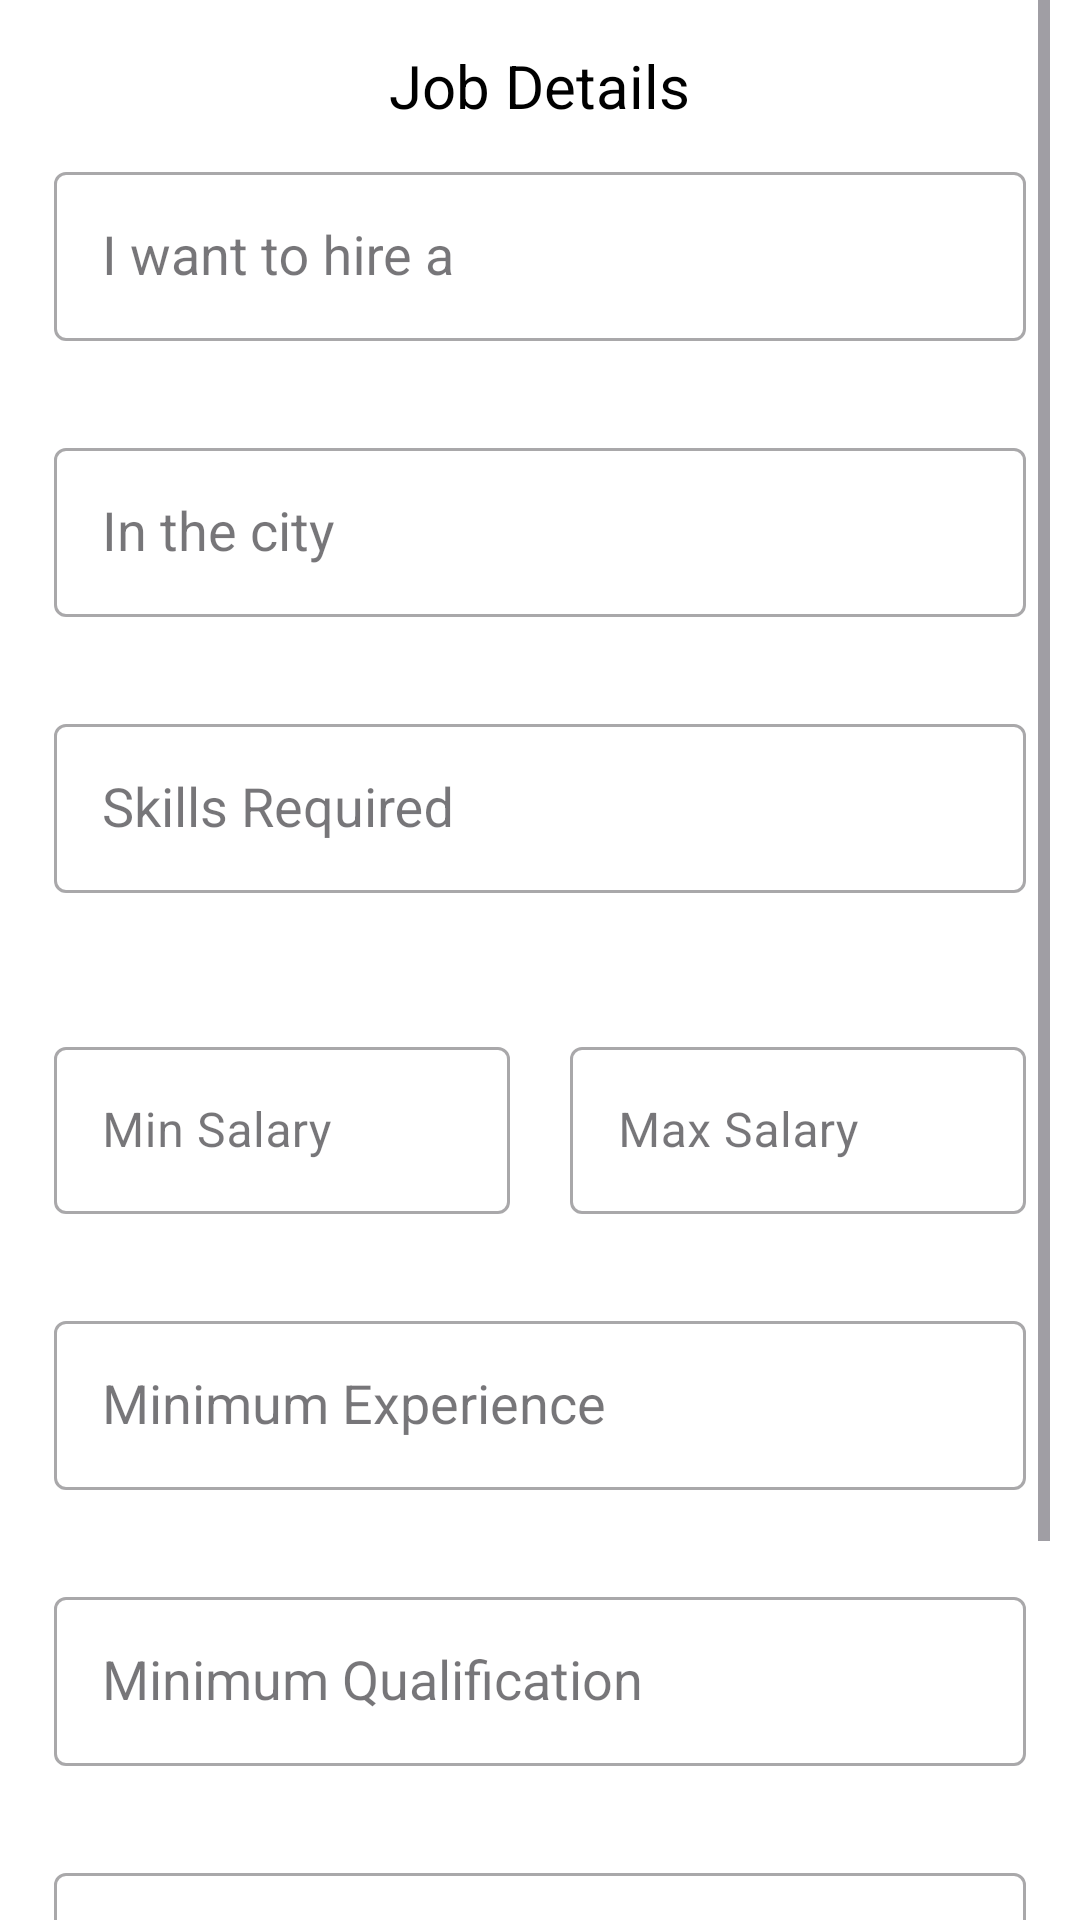

Android layout source for this screen:
<!-- AndroidManifest.xml: application theme Theme.PlacementFinder -->
<!-- res/layout/activity_post.xml -->
<?xml version="1.0" encoding="utf-8"?>
<ScrollView xmlns:android="http://schemas.android.com/apk/res/android"
    xmlns:tools="http://schemas.android.com/tools"
    android:layout_width="match_parent"
    android:layout_height="match_parent"
    xmlns:app="http://schemas.android.com/apk/res-auto"
    xmlns:card_view="http://schemas.android.com/apk/res-auto"
    android:paddingHorizontal="10dp"
    android:background="@color/white"
    android:orientation="vertical"
    tools:context=".Post.PostActivity">

    
    <LinearLayout
        android:id="@+id/parentLayout"
        android:layout_width="match_parent"
        android:layout_height="wrap_content"
        android:paddingHorizontal="8dp"
        android:orientation="vertical">

        <TextView
            android:layout_width="wrap_content"
            android:layout_height="wrap_content"
            android:layout_gravity="center_horizontal"
            android:layout_marginTop="15dp"
            android:gravity="center_horizontal"
            android:text="Job Details"
            android:textColor="@android:color/black"
            android:textSize="20sp" />

        <com.google.android.material.textfield.TextInputLayout
            android:layout_width="match_parent"
            android:layout_height="wrap_content"
            app:errorEnabled="true"
            android:layout_marginTop="10dp"
            style="@style/Widget.MaterialComponents.TextInputLayout.OutlinedBox">

            <AutoCompleteTextView
                android:id="@+id/actvHire"
                android:padding="16dp"
                android:completionThreshold="1"
                android:layout_width="match_parent"
                android:layout_height="wrap_content"
                android:hint="I want to hire a" />

        </com.google.android.material.textfield.TextInputLayout>

        <com.google.android.material.textfield.TextInputLayout
            android:layout_width="match_parent"
            android:layout_height="wrap_content"
            app:errorEnabled="true"
            android:layout_marginTop="10dp"
            style="@style/Widget.MaterialComponents.TextInputLayout.OutlinedBox">

            <AutoCompleteTextView
                android:id="@+id/actvCity"
                android:padding="16dp"
                android:completionThreshold="1"
                android:layout_width="match_parent"
                android:layout_height="wrap_content"
                android:hint="In the city" />

        </com.google.android.material.textfield.TextInputLayout>

        <com.google.android.material.textfield.TextInputLayout
            android:layout_width="match_parent"
            android:layout_height="wrap_content"
            android:layout_marginTop="10dp"
            style="@style/Widget.MaterialComponents.TextInputLayout.OutlinedBox">

            <AutoCompleteTextView
                android:id="@+id/actvSkills"
                android:padding="16dp"
                android:completionThreshold="1"
                android:layout_width="match_parent"
                android:layout_height="wrap_content"
                android:hint="Skills Required" />

        </com.google.android.material.textfield.TextInputLayout>

        <com.google.android.material.card.MaterialCardView
            android:layout_width="match_parent"
            android:layout_height="wrap_content"
            app:cardCornerRadius="10dp"
            card_view:cardUseCompatPadding="true"
            card_view:cardElevation="10dp"
            app:cardBackgroundColor="@android:color/white"
            android:background="@android:color/white">

            <com.google.android.material.chip.ChipGroup
                android:id="@+id/chipGroup"
                android:layout_width="match_parent"
                android:layout_height="wrap_content"
                android:padding="8dp"
                android:visibility="gone"
                android:orientation="horizontal">

                
                
                
                
                
                

                
                
                
                
                
                

                
                
                
                
                
                
            </com.google.android.material.chip.ChipGroup>

        </com.google.android.material.card.MaterialCardView>


        





        <LinearLayout
            android:layout_width="match_parent"
            android:layout_height="wrap_content"
            android:orientation="horizontal">

            
            <com.google.android.material.textfield.TextInputLayout
                android:layout_width="0dp"
                android:layout_height="wrap_content"
                android:layout_weight="1"
                app:errorEnabled="true"
                android:layout_marginRight="10dp"
                android:layout_marginTop="10dp"
                style="@style/Widget.MaterialComponents.TextInputLayout.OutlinedBox">

                <com.google.android.material.textfield.TextInputEditText
                    android:id="@+id/etMinSalary"
                    android:layout_width="match_parent"
                    android:layout_height="wrap_content"
                    android:inputType="number"
                    android:hint="Min Salary" />

            </com.google.android.material.textfield.TextInputLayout>

            
            <com.google.android.material.textfield.TextInputLayout
                android:layout_width="0dp"
                android:layout_height="wrap_content"
                android:layout_weight="1"
                app:errorEnabled="true"
                android:layout_marginLeft="10dp"
                android:layout_marginTop="10dp"
                style="@style/Widget.MaterialComponents.TextInputLayout.OutlinedBox">

                <com.google.android.material.textfield.TextInputEditText
                    android:id="@+id/etMaxSalary"
                    android:layout_width="match_parent"
                    android:layout_height="wrap_content"
                    android:inputType="number"
                    android:hint="Max Salary" />

            </com.google.android.material.textfield.TextInputLayout>
        </LinearLayout>

        
        <com.google.android.material.textfield.TextInputLayout
            android:layout_width="match_parent"
            android:layout_height="wrap_content"
            app:errorEnabled="true"
            android:layout_marginTop="10dp"
            style="@style/Widget.MaterialComponents.TextInputLayout.OutlinedBox">

            <AutoCompleteTextView
                android:id="@+id/autoCompleteMinExperience"
                android:padding="16dp"
                android:layout_width="match_parent"
                android:layout_height="wrap_content"
                android:hint="Minimum Experience"
                android:inputType="none" />

        </com.google.android.material.textfield.TextInputLayout>

        
        <com.google.android.material.textfield.TextInputLayout
            android:layout_width="match_parent"
            android:layout_height="wrap_content"
            app:errorEnabled="true"
            android:layout_marginTop="10dp"
            style="@style/Widget.MaterialComponents.TextInputLayout.OutlinedBox">

            <AutoCompleteTextView
                android:id="@+id/autoCompleteMinQualification"
                android:padding="16dp"
                android:layout_width="match_parent"
                android:layout_height="wrap_content"
                android:hint="Minimum Qualification"
                android:inputType="none" />

        </com.google.android.material.textfield.TextInputLayout>

        
        <com.google.android.material.textfield.TextInputLayout
            android:layout_width="match_parent"
            android:layout_height="wrap_content"
            app:errorEnabled="true"
            android:layout_marginTop="10dp"
            style="@style/Widget.MaterialComponents.TextInputLayout.OutlinedBox">

            <com.google.android.material.textfield.TextInputEditText
                android:id="@+id/etJobDescription"
                android:layout_width="match_parent"
                android:layout_height="wrap_content"
                android:hint="Job Description"
                android:lines="2"
                android:maxLines="4" />

        </com.google.android.material.textfield.TextInputLayout>

        <Button
            android:id="@+id/saveBtn"
            android:layout_width="wrap_content"
            android:layout_height="wrap_content"
            android:text="Post"
            android:layout_marginTop="10dp"
            android:layout_marginBottom="20dp"
            android:textColor="@android:color/white"
            android:textSize="18sp"
            android:background="@drawable/btn_border"
            android:layout_gravity="center_horizontal"
            />


    </LinearLayout>

</ScrollView>
<!-- resources referenced by this layout -->
<resources>
  <color name="white">#FFFFFFFF</color>
  <!-- drawable btn_border (drawable) -->
  <?xml version="1.0" encoding="utf-8"?>
  <shape xmlns:android="http://schemas.android.com/apk/res/android">
  
      <solid android:color="@color/royalBlue" />
      <corners android:radius="8dp" /> 
      <stroke
          android:width="5dp"
      android:color="@color/royalBlue" />
  
  </shape>
  <style name="Theme.PlacementFinder" parent="Base.Theme.PlacementFinder" />
  <color name="royalBlue">#4169e1</color>
  <style name="Base.Theme.PlacementFinder" parent="Theme.Material3.Light">
          
           <item name="colorPrimary">@color/royalBlue</item>
          <item name="android:iconTint" tools:targetApi="o">@color/white</item>
          <item name="android:textColorSecondary">@android:color/white</item>
          <item name="colorPrimaryDark">@color/royalBlueDark</item>
          <item name="colorAccent">@color/royalBlueLight</item>
      </style>
  <color name="royalBlueDark">#4169E1</color>
  <color name="royalBlueLight">#1E90FF</color>
</resources>
